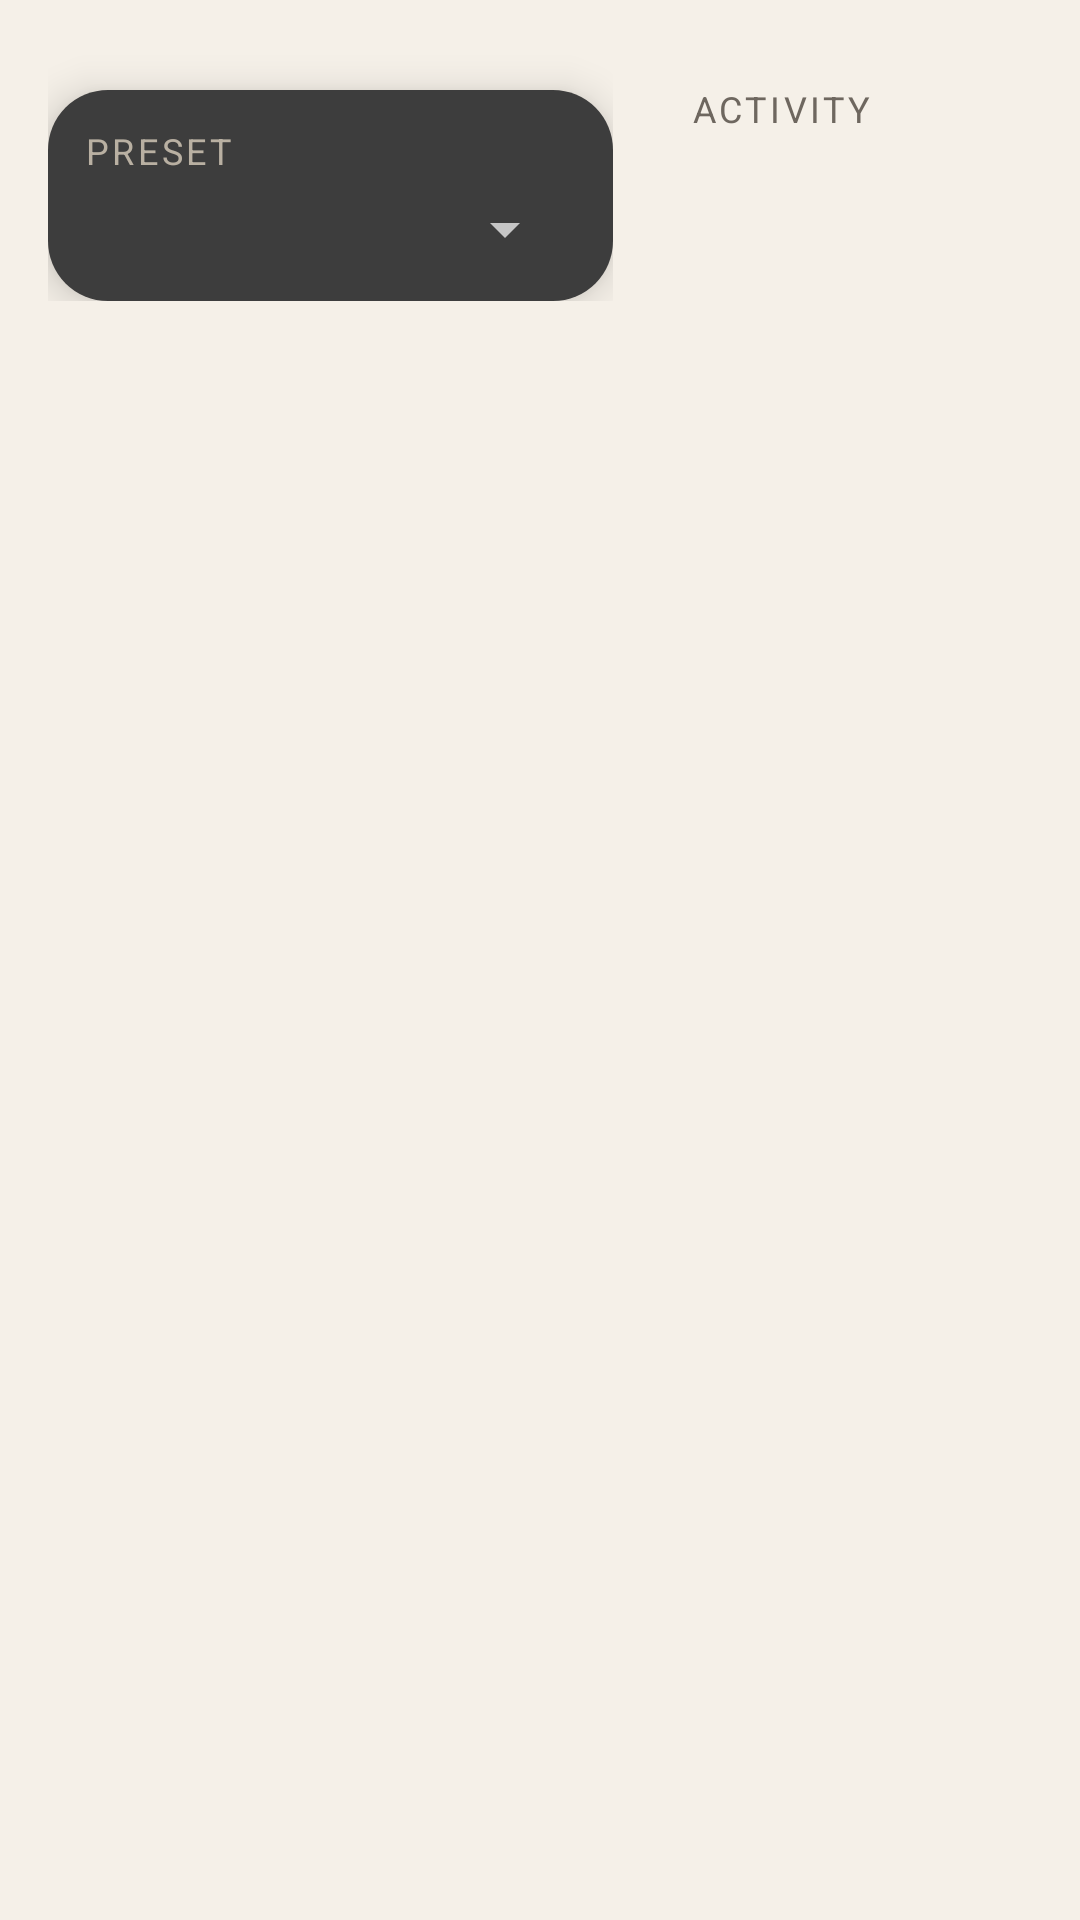

This screen was rendered from an Android layout file. Write that file and the resources it references.
<!-- AndroidManifest.xml: application theme Theme.Vectr -->
<!-- res/layout/screen_macros.xml -->
<?xml version="1.0" encoding="utf-8"?>
<LinearLayout xmlns:android="http://schemas.android.com/apk/res/android"
    android:layout_width="match_parent"
    android:layout_height="match_parent"
    android:orientation="horizontal"
    android:padding="16dp">

    <LinearLayout
        android:layout_width="0dp"
        android:layout_height="wrap_content"
        android:layout_weight="3"
        android:orientation="vertical">

        <LinearLayout
            android:id="@+id/macro_grid"
            android:layout_width="match_parent"
            android:layout_height="wrap_content"
            android:orientation="vertical" />

        <LinearLayout
            android:layout_width="match_parent"
            android:layout_height="wrap_content"
            android:layout_marginTop="14dp"
            android:background="@drawable/bg_conn_card"
            android:elevation="8dp"
            android:orientation="vertical"
            android:padding="12dp">

            <TextView
                android:layout_width="wrap_content"
                android:layout_height="wrap_content"
                android:letterSpacing="0.1"
                android:text="@string/macro_preset"
                android:textColor="@color/on_card_muted"
                android:textSize="12sp" />

            <Spinner
                android:id="@+id/macro_preset_spinner"
                android:layout_width="match_parent"
                android:layout_height="wrap_content"
                android:layout_marginTop="6dp"
                android:spinnerMode="dropdown" />
        </LinearLayout>
    </LinearLayout>

    <LinearLayout
        android:layout_width="0dp"
        android:layout_height="match_parent"
        android:layout_marginStart="14dp"
        android:layout_weight="2"
        android:background="@drawable/bg_overlay"
        android:elevation="8dp"
        android:orientation="vertical"
        android:padding="12dp">

        <TextView
            android:layout_width="wrap_content"
            android:layout_height="wrap_content"
            android:letterSpacing="0.1"
            android:text="@string/macro_activity"
            android:textColor="@color/text_muted"
            android:textSize="12sp" />

        <ScrollView
            android:layout_width="match_parent"
            android:layout_height="0dp"
            android:layout_marginTop="10dp"
            android:layout_weight="1">
            <LinearLayout
                android:id="@+id/macro_log"
                android:layout_width="match_parent"
                android:layout_height="wrap_content"
                android:orientation="vertical" />
        </ScrollView>
    </LinearLayout>
</LinearLayout>
<!-- resources referenced by this layout -->
<resources>
  <color name="on_card_muted">#B9B0A2</color>
  <color name="text_muted">#6E675F</color>
  <!-- drawable bg_conn_card (drawable) -->
  <?xml version="1.0" encoding="utf-8"?>
  <shape xmlns:android="http://schemas.android.com/apk/res/android" android:shape="rectangle">
      <solid android:color="@color/onyx_charcoal" />
      <corners android:radius="20dp" />
  </shape>
  <string name="macro_activity">ACTIVITY</string>
  <string name="macro_preset">PRESET</string>
  <style name="Theme.Vectr" parent="android:style/Theme.Material.NoActionBar">
          <item name="android:fontFamily">sans-serif</item>
          <item name="android:colorAccent">@color/accent_amber</item>
          <item name="android:navigationBarColor">@color/background_graphite</item>
          <item name="android:statusBarColor">@color/background_graphite</item>
          <item name="android:windowLightStatusBar">true</item>
          <item name="android:windowLightNavigationBar">true</item>
          <item name="android:windowBackground">@color/background_graphite</item>
      </style>
  <color name="onyx_charcoal">#3D3D3D</color>
  <color name="accent_amber">#E85D4E</color>
  <color name="background_graphite">#F5F0E8</color>
</resources>
